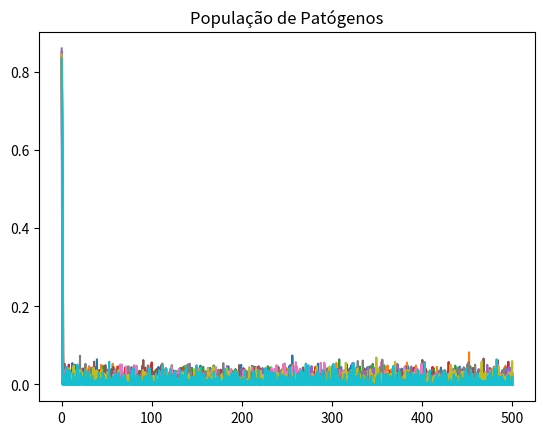
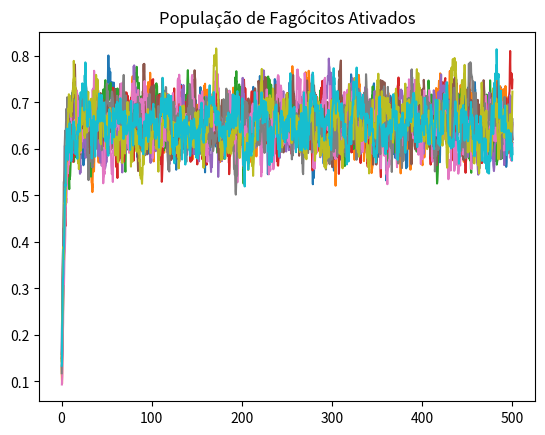
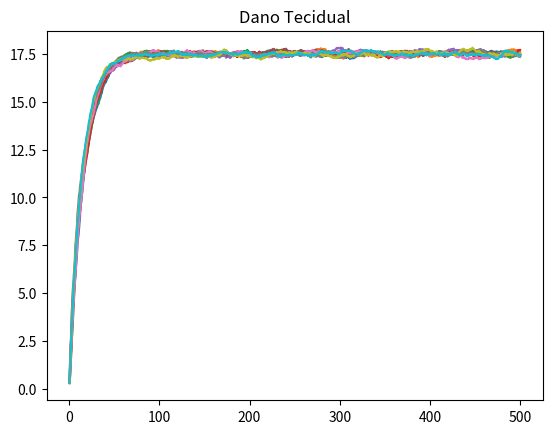
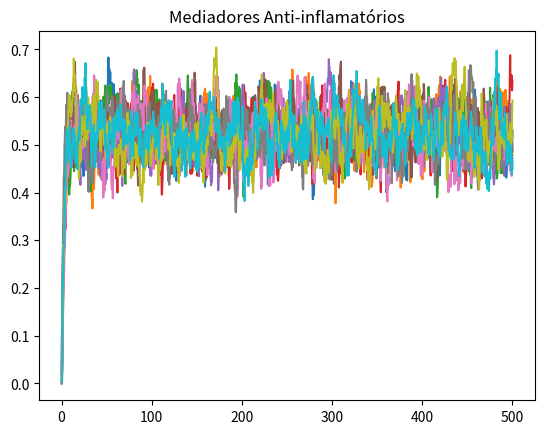

Recreate these plots in Python, in order.
import math
import random
import numpy as np
import matplotlib.pyplot as plt
from matplotlib.backends.backend_pdf import PdfPages

# Saída
pdf = PdfPages("resposta_inflamatoria_estocastica.pdf")

# Tempo final 
tf = 500

# Parâmetros
kpg = 0.3  # Taxa de crescimento da população de patógenos
sm = 0.005  # Parâmetro relacionado à resistência do organismo (possivelmente relacionado à imunidade ou à resposta do sistema)
kpn = 1.8  # Taxa de proliferação dos patógenos em função da população de fagócitos
micro_n = 0.05  # Taxa de produção de fagócitos
sc = 0.0125  # Taxa de aumento dos mediadores anti-inflamatórios
micro_c = 0.1  # Taxa de produção de mediadores anti-inflamatórios
knp = 0.1  # Taxa de proliferação dos patógenos devido à interação com os fagócitos
pinf = 20  # População máxima de patógenos
micro_m = 0.002  # Taxa de crescimento de mediadores
snr = 0.08  # Taxa de interação entre fagócitos e mediadores
kdn = 0.35  # Taxa de produção de dano tecidual devido à interação entre fagócitos e mediadores
kcn = 0.04  # Taxa de modulação de mediadores
cinf = 0.28  # Nível máximo de mediadores anti-inflamatórios
knd = 0.02  # Taxa de modulação do dano tecidual
kpm = 0.6  # Taxa de modulação do patógeno pelos mediadores
kmp = 0.01  # Taxa de modulação do mediador pelos patógenos
micro_nr = 0.12  # Taxa de produção de células fagocíticas
micro_d = 0.02  # Taxa de produção de dano tecidual
kcnd = 48  # Parâmetro de modulação entre dano tecidual e mediadores
xdn = 0.06  # Parâmetro relacionado ao dano tecidual
knn = 0.01  # Taxa de interação entre fagócitos e mediadores
muj = 0.12  # Taxa de degradação de fagócitos
mud = 0.02  # Taxa de degradação do dano tecidual
mu_c = 0.1  # Taxa de degradação dos mediadores
sigma = 0.02  # Desvio padrão do ruído estocástico aplicado no modelo

def f(x, CA=0.125, cinf=0.28):
    return x / (1 + (CA/cinf)**2)

def fs(x, xdn=0.06):
    return x**6 / (xdn**6 + x**6)

def R(N_star, P, D, knn=0.01, kdn=0.35, knp=0.1):
    return knn * N_star + knp * P + kdn * D


if __name__ == "__main__":

    num_simulations = 10

    fig1, ax1 = plt.subplots()
    fig2, ax2 = plt.subplots()
    fig3, ax3 = plt.subplots()
    fig4, ax4 = plt.subplots()

    ax1.set_title('População de Patógenos')
    ax2.set_title('População de Fagócitos Ativados')
    ax3.set_title('Dano Tecidual')
    ax4.set_title('Mediadores Anti-inflamatórios')

    for k in range(num_simulations):
        
        random.seed(k)
        
        times = []
        pathogen_result = []
        phagocyte_result = []
        damage_result = []
        mediator_result = []
        
        # Condições iniciais
        P = 1 
        D = 0
        N_star = 0.125
        CA = 0
        t = 0
        
        while t < tf:
            if P <= 0 and D <= 0:
                break
            
            # Ruído
            tau = random.uniform(0.1, 0.5)
            dW = np.random.normal(0, sigma)
            
            # EDOs
            dP = (kpg * P * (1 - P / pinf) - 
                    (kpm * sm * P) / (micro_m + kmp * P) - 
                    kpn * f(N_star) * P + dW)
            
            dN_star = ((snr * R(N_star, P, D)) / (muj + R(N_star, P, D)) - 
                        muj * N_star + dW)
            
            dD = kdn * fs(f(N_star)) - mud * D + dW
            
            dCA = (sc + kcn * f(N_star + kcnd * D) / 
                    (1 + f(N_star + kcnd * D)) - mu_c * CA + dW)
            
            # Atualização das variáveis
            P = max(0, P + dP)
            N_star = max(0, N_star + dN_star)
            D = max(0, D + dD)
            CA = max(0, CA + dCA)
            
            
            # Atualização do tempo
            t += tau
            
            times.append(t)
            pathogen_result.append(P)
            phagocyte_result.append(N_star)
            damage_result.append(D)
            mediator_result.append(CA)
        
        ax1.plot(times, pathogen_result, label=f"Run {k}")
        ax2.plot(times, phagocyte_result, label=f"Run {k}")
        ax3.plot(times, damage_result, label=f"Run {k}")
        ax4.plot(times, mediator_result, label=f"Run {k}")

    pdf.savefig(fig1)
    pdf.savefig(fig2)
    pdf.savefig(fig3)
    pdf.savefig(fig4)

    pdf.close()
    plt.show()

